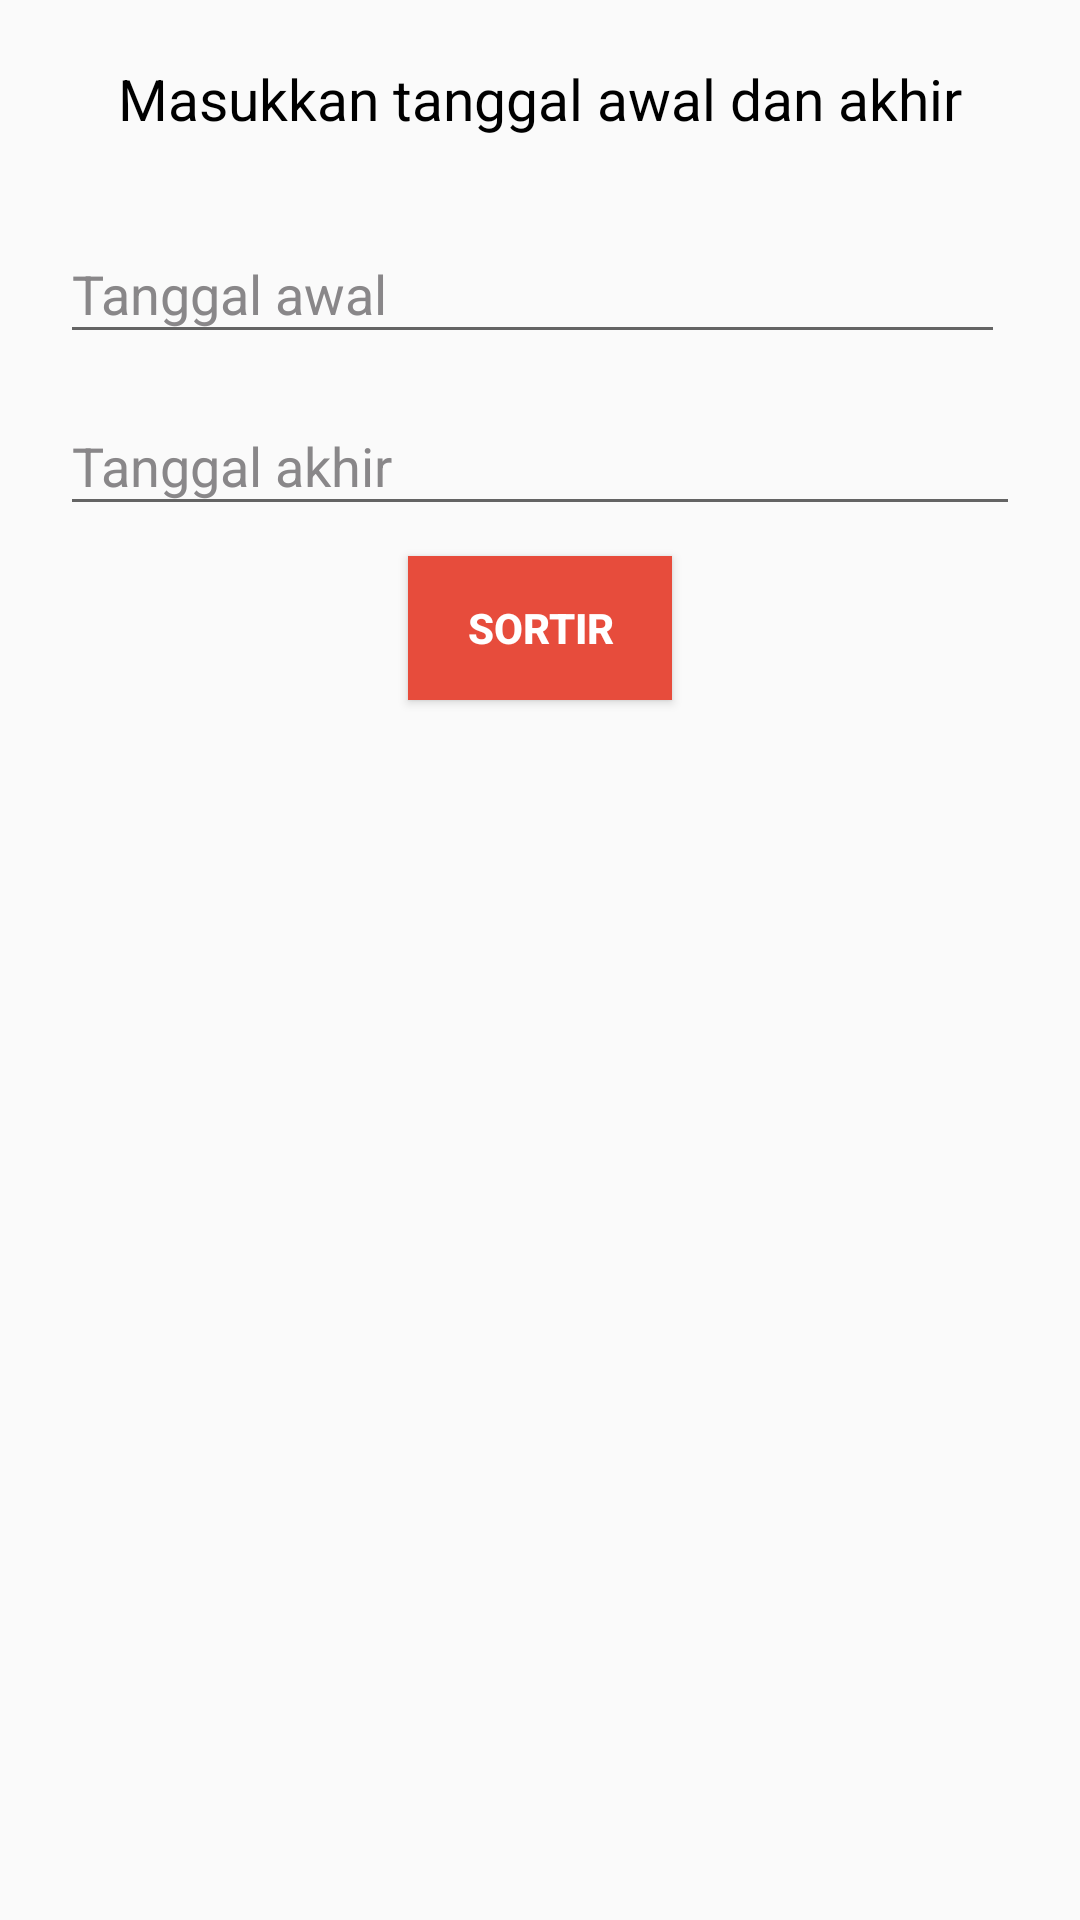

The Android layout XML behind this screen, and the referenced resources:
<!-- AndroidManifest.xml: application theme AppTheme -->
<!-- res/layout/custom_alertdialog_sorting_date.xml -->
<?xml version="1.0" encoding="utf-8"?>
<LinearLayout xmlns:android="http://schemas.android.com/apk/res/android"
    android:orientation="vertical" android:layout_width="match_parent"
    android:layout_height="match_parent"
    android:padding="20dp">
    <TextView
        android:layout_width="wrap_content"
        android:layout_height="wrap_content"
        android:text="@string/for_custom_alert"
        android:textColor="#000000"
        android:textSize="19sp"
        android:layout_gravity="center_horizontal"
        android:layout_marginBottom="20dp"/>
    <android.support.design.widget.TextInputLayout
        android:layout_width="match_parent"
        android:layout_height="wrap_content"
        android:textColorHint="@color/grey">
        <EditText
            android:id="@+id/tgl_awal_edt"
            android:layout_width="match_parent"
            android:layout_height="wrap_content"
            android:hint="@string/tgl_awal"
            android:inputType="text"
            android:imeOptions="actionDone"
            android:layout_marginBottom="5dp"
            android:onClick="setDate"
            android:layout_marginRight="5dp"
            android:layout_marginEnd="5dp"/>
        </android.support.design.widget.TextInputLayout>
    <android.support.design.widget.TextInputLayout
        android:layout_width="match_parent"
        android:layout_height="wrap_content"
        android:textColorHint="@color/grey">
        <EditText
            android:id="@+id/tgl_akhir_edt"
            android:layout_width="match_parent"
            android:layout_height="wrap_content"
            android:hint="@string/tgl_akhir"
            android:inputType="text"
            android:imeOptions="actionDone"
            android:layout_marginBottom="10dp"
            android:onClick="setDate"/>
    </android.support.design.widget.TextInputLayout>
    <Button
        android:id="@+id/tgl_pilih_btn"
        android:layout_width="wrap_content"
        android:layout_height="wrap_content"
        android:background="@color/colorAccent"
        android:textColor="@color/white"
        android:text="@string/sortir"
        android:textStyle="bold"
        android:layout_gravity="center_horizontal"
        android:layout_marginBottom="20dp"/>
</LinearLayout>
<!-- resources referenced by this layout -->
<resources>
  <color name="colorAccent">#E74C3C</color>
  <color name="grey">#898789</color>
  <color name="white">#ffffff</color>
  <string name="for_custom_alert">Masukkan tanggal awal dan akhir</string>
  <string name="sortir">SORTIR</string>
  <string name="tgl_akhir">Tanggal akhir</string>
  <string name="tgl_awal">Tanggal awal</string>
  <style name="AppTheme" parent="Theme.AppCompat.Light.NoActionBar">
          
          <item name="colorPrimary">@color/colorPrimary</item>
          <item name="colorPrimaryDark">@color/colorPrimaryDark</item>
          <item name="colorAccent">@color/colorAccent</item>
      </style>
  <color name="colorPrimary">#E74C3C</color>
  <color name="colorPrimaryDark">#C0392B</color>
</resources>
